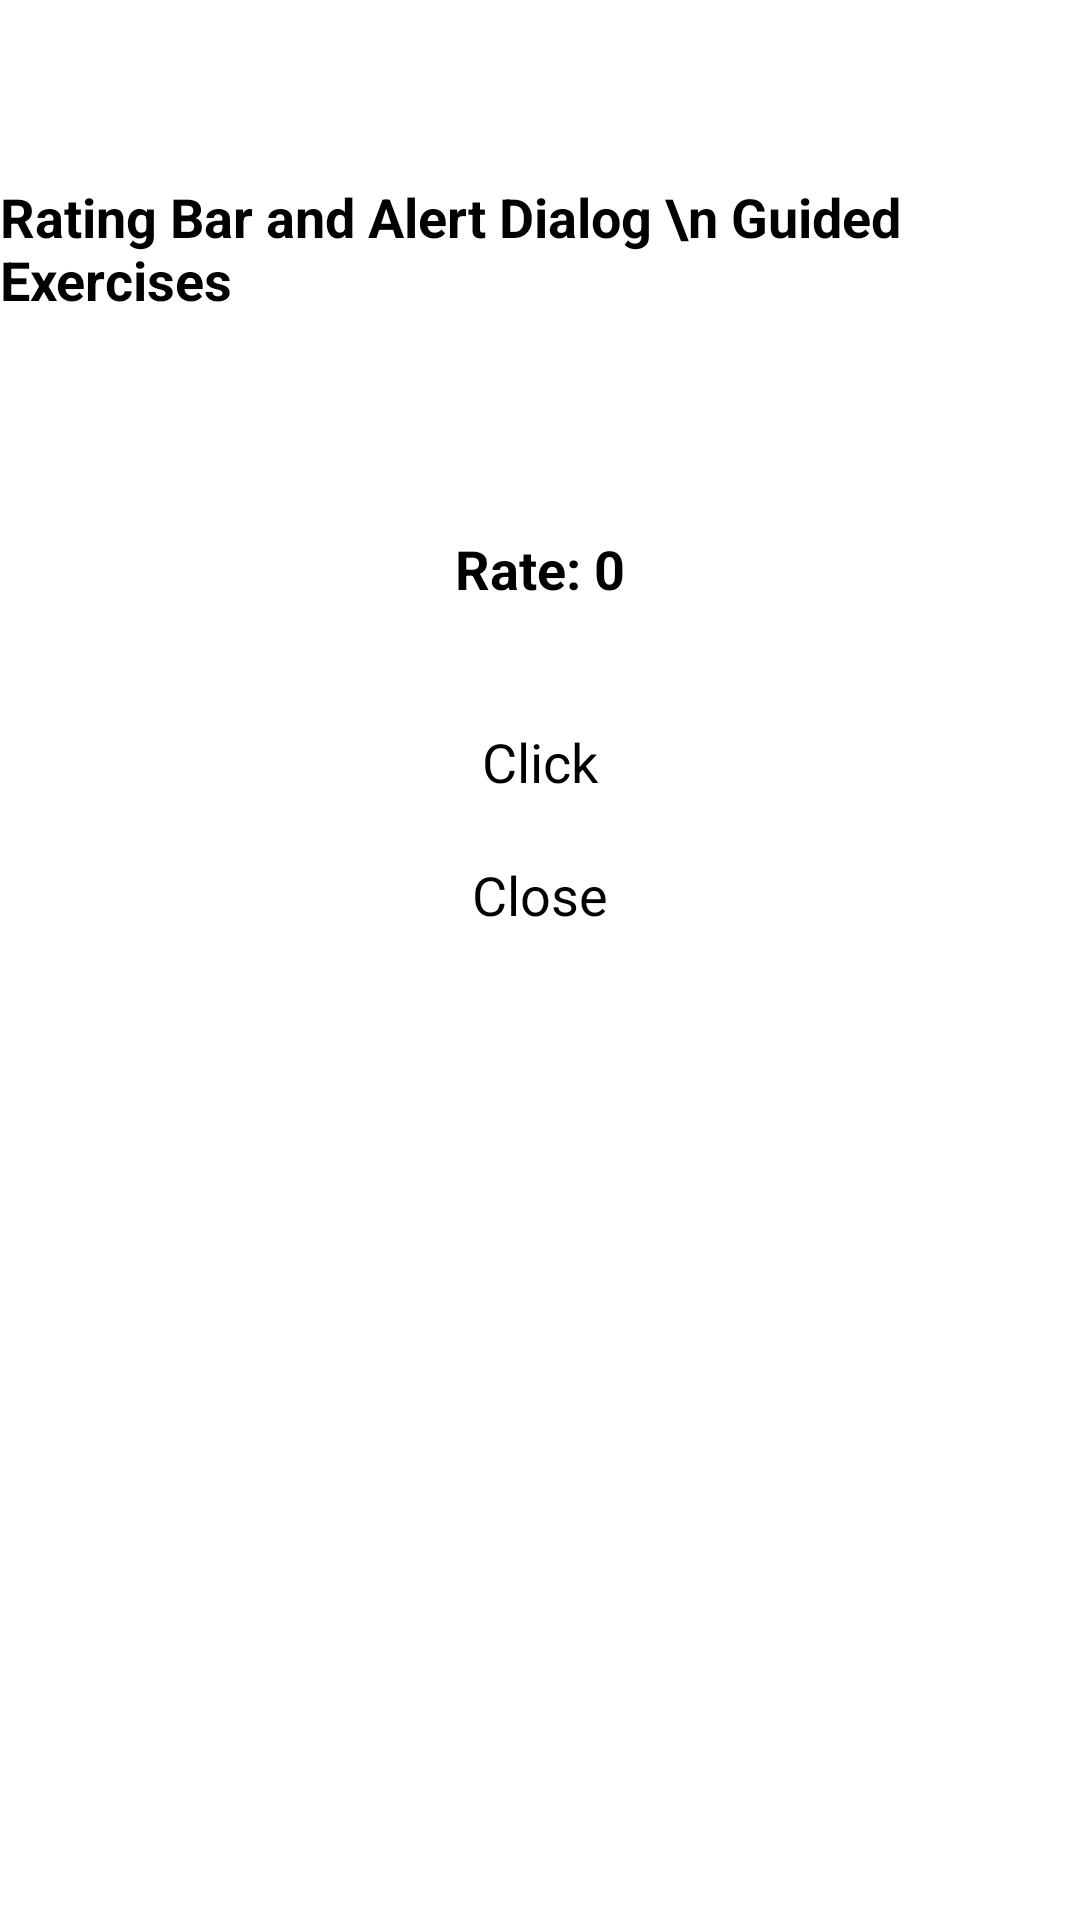

This screen was rendered from an Android layout file. Write that file and the resources it references.
<!-- AndroidManifest.xml: application theme Theme.MyApplication -->
<!-- res/layout/activity_ge7_rating_bar_alert_dialog.xml -->
<?xml version="1.0" encoding="utf-8"?>
<androidx.constraintlayout.widget.ConstraintLayout xmlns:android="http://schemas.android.com/apk/res/android"
    xmlns:app="http://schemas.android.com/apk/res-auto"
    xmlns:tools="http://schemas.android.com/tools"
    android:layout_width="match_parent"
    android:layout_height="match_parent"
    tools:context=".GuidedActivitySeven">

    
    <TextView
        android:id="@+id/title"
        android:layout_width="wrap_content"
        android:layout_height="wrap_content"
        android:layout_marginTop="60dp"
        android:text="Rating Bar and Alert Dialog \n Guided Exercises"
        android:textSize="18sp"
        android:textStyle="bold"
        app:layout_constraintEnd_toEndOf="parent"
        app:layout_constraintStart_toStartOf="parent"
        app:layout_constraintTop_toTopOf="parent" />

    
    <RatingBar
        android:id="@+id/ratingBar"
        android:layout_width="wrap_content"
        android:layout_height="wrap_content"
        android:numStars="5"
        android:stepSize="0.5"
        android:layout_marginTop="48dp"
        app:layout_constraintTop_toBottomOf="@id/title"
        app:layout_constraintStart_toStartOf="parent"
        app:layout_constraintEnd_toEndOf="parent" />

    
    <TextView
        android:id="@+id/tvResultGE7"
        android:layout_width="wrap_content"
        android:layout_height="wrap_content"
        android:text="Rate: 0"
        android:textStyle="bold"
        android:textSize="18sp"
        android:gravity="center"
        android:layout_marginTop="24dp"
        app:layout_constraintTop_toBottomOf="@id/ratingBar"
        app:layout_constraintStart_toStartOf="parent"
        app:layout_constraintEnd_toEndOf="parent" />

    
    <Button
        android:id="@+id/btnClickGE7"
        android:layout_width="wrap_content"
        android:layout_height="wrap_content"
        android:text="Click"
        android:textSize="18sp"
        android:layout_marginTop="40dp"
        app:layout_constraintTop_toBottomOf="@id/tvResultGE7"
        app:layout_constraintStart_toStartOf="parent"
        app:layout_constraintEnd_toEndOf="parent" />

    
    <Button
        android:id="@+id/btnCloseGE7"
        android:layout_width="wrap_content"
        android:layout_height="wrap_content"
        android:text="Close"
        android:textSize="18sp"
        android:layout_marginTop="20dp"
        app:layout_constraintTop_toBottomOf="@id/btnClickGE7"
        app:layout_constraintStart_toStartOf="parent"
        app:layout_constraintEnd_toEndOf="parent" />

</androidx.constraintlayout.widget.ConstraintLayout>
<!-- resources referenced by this layout -->
<resources>

</resources>
